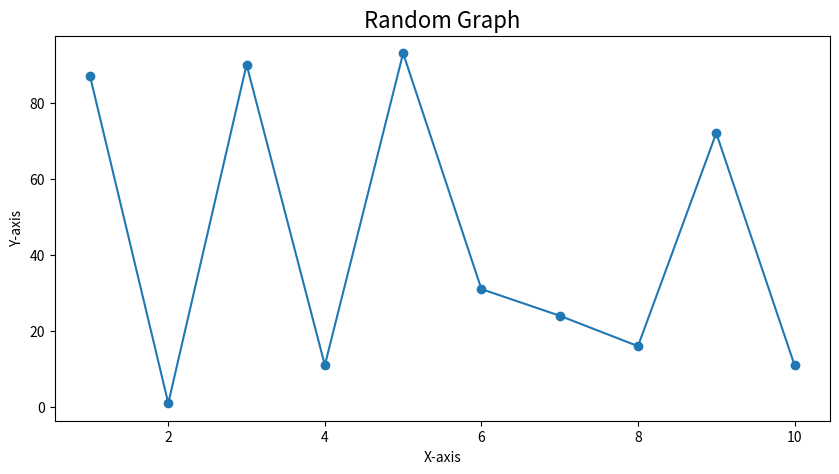

Write Python code to recreate this figure. (Note: this script raises an exception after producing the figure.)
#!C:/Python311/python.exe

import os
import random
import matplotlib.pyplot as plt

# 환경 변수 확인 (디버깅용)
os.environ["HOME"] = os.getenv("HOME", "C:/Apache24/htdocs/cat/image")
os.environ["MPLCONFIGDIR"] = os.getenv("MPLCONFIGDIR", "C:/Apache24/htdocs/cat/image/matplotlib_config")

# Content-Type 헤더 설정
print("Content-Type: text/html\n")

# 랜덤 데이터 생성
x = range(1, 11)
y = [random.randint(1, 100) for _ in x]

# 그래프 생성
plt.figure(figsize=(10, 5))
plt.plot(x, y, marker="o")
plt.title("Random Graph", fontsize=16)
plt.xlabel("X-axis")
plt.ylabel("Y-axis")

# 그래프 저장 경로
output_file = "C:/Apache24/htdocs/cat/image/random_graph.png"
plt.savefig(output_file)
plt.close()

# HTML 출력
print(f"""
<html>
<head><title>Random Graph</title></head>
<body>
<h1>Random Graph</h1>
<img src="/cat/image/random_graph.png" alt="Random Graph">
</body>
</html>
""")
